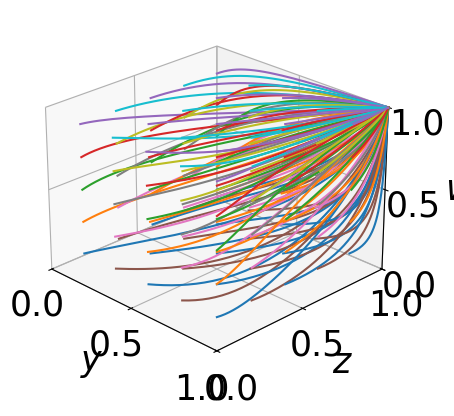

Reproduce this figure in Python.
import numpy as np
from scipy.integrate import odeint # type: ignore
import matplotlib.pyplot as plt

# Define fonts to prevent box display and increase font size
plt.rcParams['font.sans-serif'] = ['STSong']
plt.rcParams['axes.unicode_minus'] = False
plt.rcParams['font.size'] = 25  # Default font size
plt.rcParams['axes.labelsize'] = 25  # Axis label font size
plt.rcParams['xtick.labelsize'] = 25  # X-axis tick label font size
plt.rcParams['ytick.labelsize'] = 25  # Y-axis tick label font size
plt.rcParams['legend.fontsize'] = 25  # Legend font size

x = 1  


def function(Fx, t, Sg, Cq2, Tg, Lg, Rt2, alpha, Rt1, Cp2, h, Rv, Rp2, Υt, Cq1, Cq3, Cp1, L, Dt, Ft, Υp, Dp, Fp, Rp1):
    x, y, z, w = Fx
    dxdt = (-1 + x) * x * (h * (-1 + z) * Fp + h * (-1 + y) * Ft - h * Lg +
                           z * Rp1 + Rp2 - z * Rp2 +
                           y * Rt1 + Rt2 - y * Rt2 - Sg +
                           z * Tg + y * alpha * Tg - z * alpha * Tg)
    dydt = (-1 + y) * y * (Cq1 - Cq2 + Cq3 - h * Dt - h * x * Ft -
                           Rt1 + Rt2 - x * alpha * Tg - Υt)
    dzdt = (-1 + z) * z * (Cp1 - Cp2 - h * Dp - h * x * Fp -
                           Rp1 + Rp2 - x * Tg +
                           x * alpha * Tg - Υp)
    dwdt = (-1 + w) * w * (-L * y * z + h * L * (-1 + y * z) -
                           (1 + x + 2 * y + 4 * z) * Rv)
    return [dxdt, dydt, dzdt, dwdt]  


fig = plt.figure()

ax = fig.add_subplot(111, projection='3d')

t = np.arange(0, 50, 0.005) 

args = (80, 0.02, 50.38, 60, 0.06, 0.5, 0.08, 0.56, 1, 2, 0.8, 1, 0.03, 0.01, 0.61, 8, 0.02, 0.01, 0.02, 0.02, 0.01, 1)


for j in np.arange(0.1, 1, 0.2):  
    for k in np.arange(0.1, 1, 0.2):  
        for w in np.arange(0.1, 1, 0.2): 
          
            track11 = odeint(function, (x, j, k, w), t, args)
           
            ax.plot(track11[:, 1], track11[:, 2], track11[:, 3])


ax.view_init(elev=25, azim=-45) 
ax.set_facecolor('w')
ax.set_xlabel(r"$y$", labelpad=10)
ax.set_ylabel(r"$z$", labelpad=10)
ax.set_zlabel(r"$w$", labelpad=10)
ax.set_xlim(0, 1)
ax.set_ylim(0, 1)
ax.set_zlim(0, 1)


plt.show()

